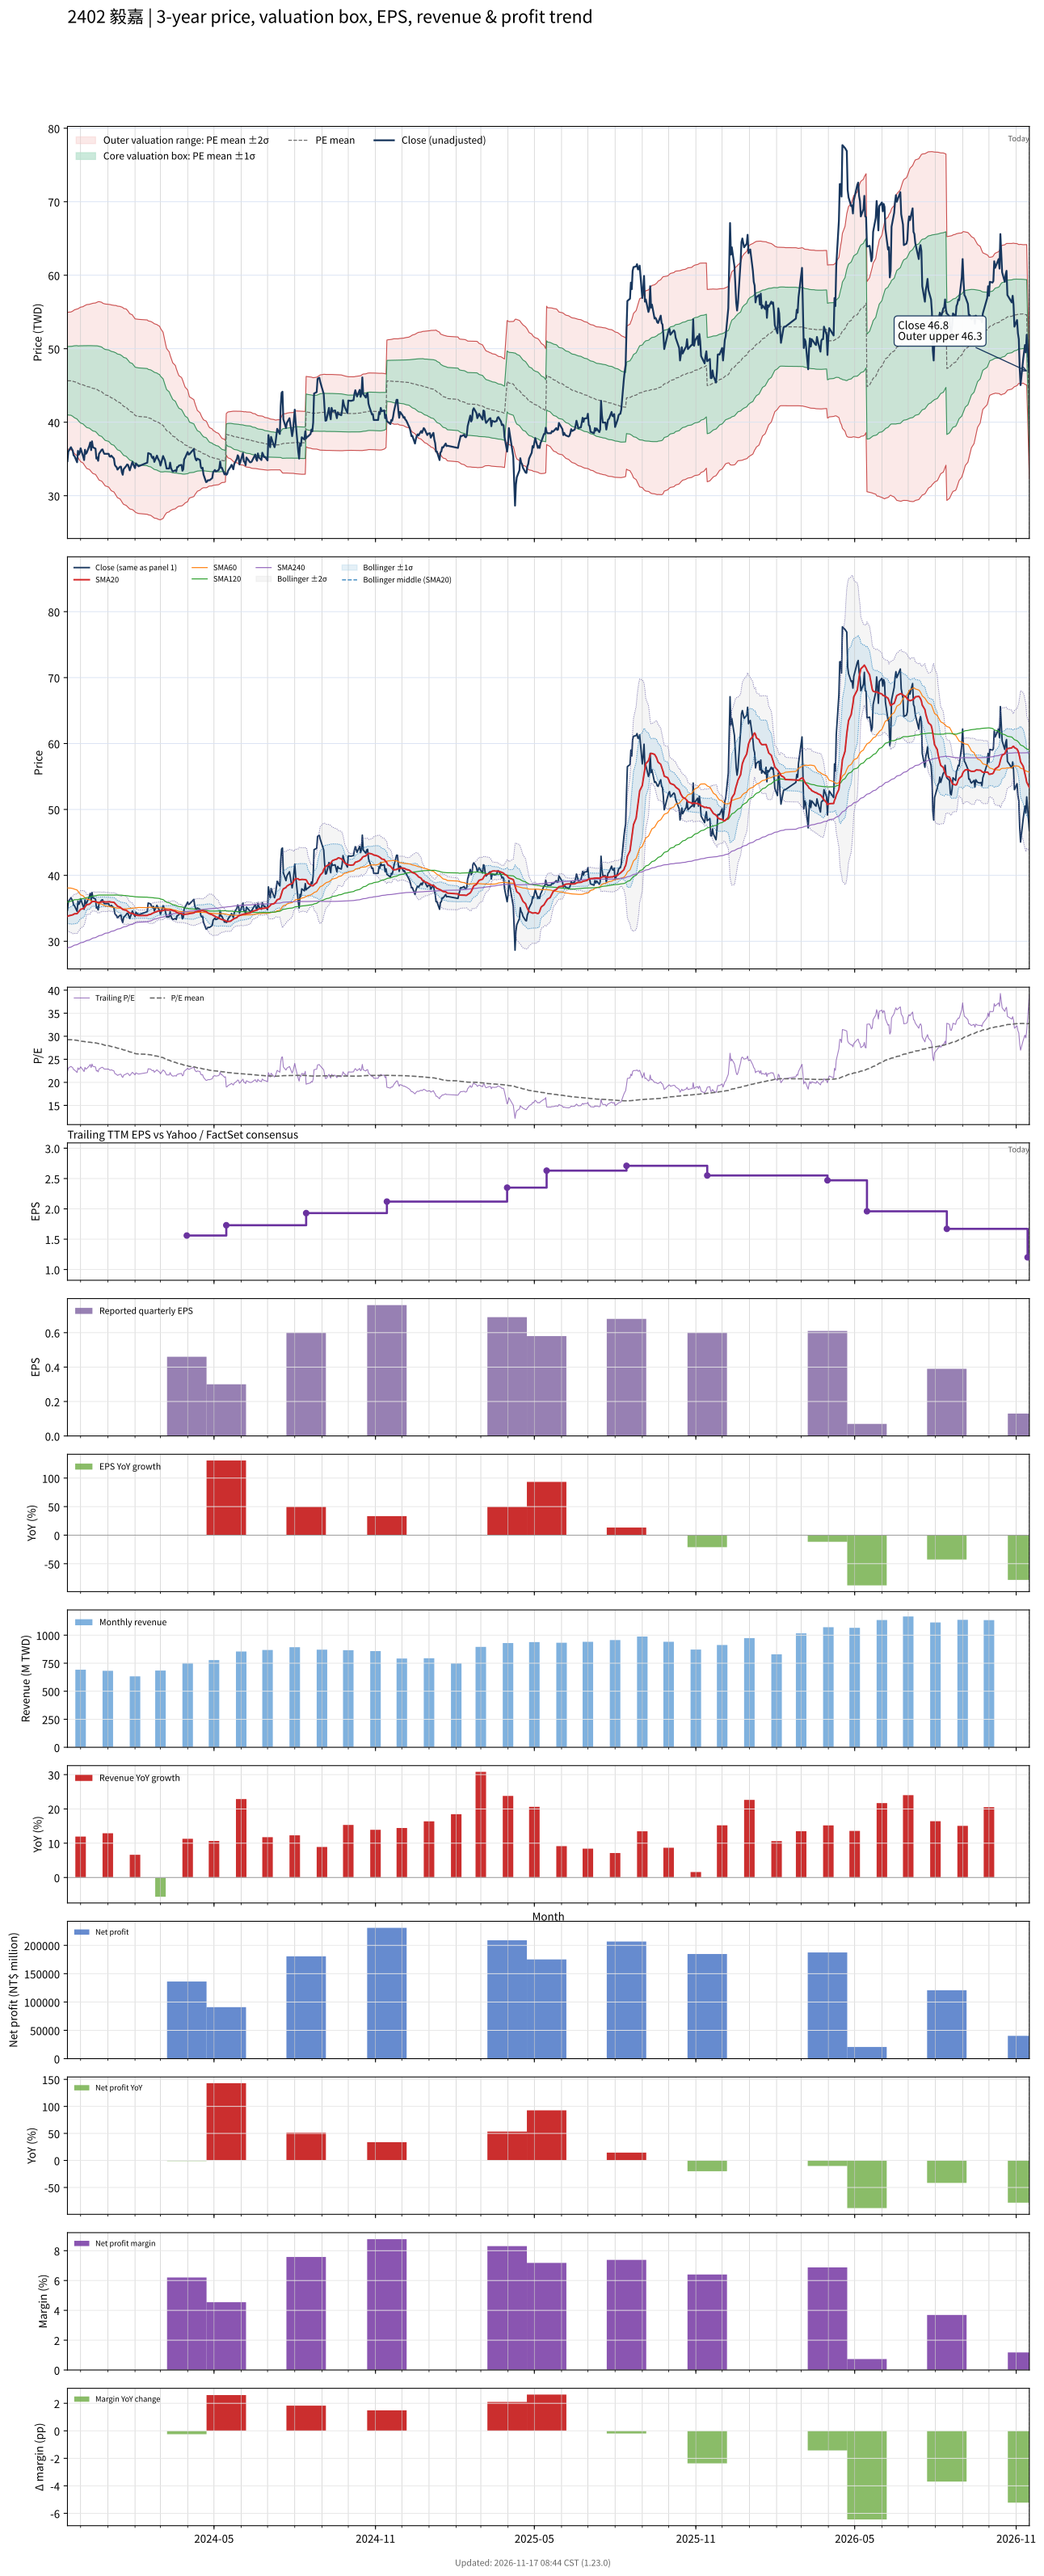

Values plotted in this chart, from the file beside it:
# chart-version: skill-stock-dynamic-val…
date, close, available_date, period_end, eps, ttm_eps, pe, pe_mean, pe_std, price_m2, price_m1, price_mean, price_p1, price_p2, forward_eps, forward_pe, forward_pe_mean, forward_pe_std, forward_price_m2, forward_price_m1, forward_price_mean, forward_price_p1, forward_price_p2, sma20
2023-11-16, 34.7, 2023-11-14, 2023-09-30, 0.57, 1.56, 22.24, 29.27, 2.966, 36.41, 41.04, 45.66, 50.29, 54.91, , , , , , , , , , 33.77
2023-11-17, 36, 2023-11-14, 2023-09-30, 0.57, 1.56, 23.08, 29.26, 2.991, 36.31, 40.97, 45.64, 50.31, 54.97, , , , , , , , , , 33.85
2023-11-20, 36.6, 2023-11-14, 2023-09-30, 0.57, 1.56, 23.46, 29.25, 3.003, 36.26, 40.95, 45.63, 50.31, 55, , , , , , , , , , 33.93
2023-11-21, 36.35, 2023-11-14, 2023-09-30, 0.57, 1.56, 23.3, 29.23, 3.029, 36.15, 40.88, 45.61, 50.33, 55.06, , , , , , , , , , 33.97
2023-11-22, 36.15, 2023-11-14, 2023-09-30, 0.57, 1.56, 23.17, 29.22, 3.058, 36.04, 40.81, 45.58, 50.35, 55.12, , , , , , , , , , 34.01
2023-11-23, 35.5, 2023-11-14, 2023-09-30, 0.57, 1.56, 22.76, 29.19, 3.095, 35.89, 40.72, 45.54, 50.37, 55.2, , , , , , , , , , 34.09
2023-11-24, 35.4, 2023-11-14, 2023-09-30, 0.57, 1.56, 22.69, 29.17, 3.136, 35.72, 40.61, 45.5, 50.4, 55.29, , , , , , , , , , 34.16
2023-11-27, 34.55, 2023-11-14, 2023-09-30, 0.57, 1.56, 22.15, 29.12, 3.2, 35.44, 40.43, 45.42, 50.42, 55.41, , , , , , , , , , 34.19
2023-11-28, 36.1, 2023-11-14, 2023-09-30, 0.57, 1.56, 23.14, 29.05, 3.241, 35.21, 40.26, 45.32, 50.37, 55.43, , , , , , , , , , 34.37
2023-11-29, 35.6, 2023-11-14, 2023-09-30, 0.57, 1.56, 22.82, 29.01, 3.289, 34.99, 40.12, 45.25, 50.38, 55.51, , , , , , , , , , 34.52
2023-11-30, 35.85, 2023-11-14, 2023-09-30, 0.57, 1.56, 22.98, 28.97, 3.331, 34.8, 40, 45.2, 50.39, 55.59, , , , , , , , , , 34.67
2023-12-01, 36.45, 2023-11-14, 2023-09-30, 0.57, 1.56, 23.37, 28.94, 3.367, 34.64, 39.89, 45.14, 50.4, 55.65, , , , , , , , , , 34.85
2023-12-04, 35.3, 2023-11-14, 2023-09-30, 0.57, 1.56, 22.63, 28.9, 3.414, 34.43, 39.75, 45.08, 50.4, 55.73, , , , , , , , , , 34.95
2023-12-05, 34.85, 2023-11-14, 2023-09-30, 0.57, 1.56, 22.34, 28.86, 3.462, 34.21, 39.62, 45.02, 50.42, 55.82, , , , , , , , , , 35.05
2023-12-06, 36.25, 2023-11-14, 2023-09-30, 0.57, 1.56, 23.24, 28.82, 3.497, 34.06, 39.51, 44.97, 50.42, 55.88, , , , , , , , , , 35.22
2023-12-07, 35.7, 2023-11-14, 2023-09-30, 0.57, 1.56, 22.88, 28.79, 3.536, 33.88, 39.39, 44.91, 50.43, 55.94, , , , , , , , , , 35.39
2023-12-08, 35.85, 2023-11-14, 2023-09-30, 0.57, 1.56, 22.98, 28.75, 3.573, 33.7, 39.28, 44.85, 50.43, 56, , , , , , , , , , 35.55
2023-12-11, 36.8, 2023-11-14, 2023-09-30, 0.57, 1.56, 23.59, 28.72, 3.602, 33.57, 39.19, 44.8, 50.42, 56.04, , , , , , , , , , 35.62
2023-12-12, 37.25, 2023-11-14, 2023-09-30, 0.57, 1.56, 23.88, 28.69, 3.627, 33.44, 39.1, 44.76, 50.42, 56.07, , , , , , , , , , 35.76
2023-12-13, 36.2, 2023-11-14, 2023-09-30, 0.57, 1.56, 23.21, 28.65, 3.66, 33.28, 38.99, 44.7, 50.41, 56.12, , , , , , , , , , 35.87
2023-12-14, 37.4, 2023-11-14, 2023-09-30, 0.57, 1.56, 23.97, 28.62, 3.684, 33.16, 38.91, 44.65, 50.4, 56.15, , , , , , , , , , 36.01
2023-12-15, 36.6, 2023-11-14, 2023-09-30, 0.57, 1.56, 23.46, 28.59, 3.712, 33.02, 38.81, 44.6, 50.39, 56.18, , , , , , , , , , 36.04
2023-12-18, 36.4, 2023-11-14, 2023-09-30, 0.57, 1.56, 23.33, 28.56, 3.739, 32.89, 38.73, 44.56, 50.39, 56.22, , , , , , , , , , 36.03
2023-12-19, 35.05, 2023-11-14, 2023-09-30, 0.57, 1.56, 22.47, 28.53, 3.777, 32.72, 38.61, 44.5, 50.39, 56.29, , , , , , , , , , 35.96
2023-12-20, 35.2, 2023-11-14, 2023-09-30, 0.57, 1.56, 22.56, 28.48, 3.816, 32.53, 38.48, 44.43, 50.39, 56.34, , , , , , , , , , 35.91
2023-12-21, 34.75, 2023-11-14, 2023-09-30, 0.57, 1.56, 22.28, 28.43, 3.858, 32.31, 38.33, 44.35, 50.37, 56.39, , , , , , , , , , 35.88
2023-12-22, 35.7, 2023-11-14, 2023-09-30, 0.57, 1.56, 22.88, 28.38, 3.89, 32.13, 38.2, 44.27, 50.33, 56.4, , , , , , , , , , 35.89
2023-12-25, 36.25, 2023-11-14, 2023-09-30, 0.57, 1.56, 23.24, 28.3, 3.901, 31.98, 38.06, 44.15, 50.24, 56.32, , , , , , , , , , 35.98
2023-12-26, 36.3, 2023-11-14, 2023-09-30, 0.57, 1.56, 23.27, 28.22, 3.906, 31.84, 37.93, 44.02, 50.12, 56.21, , , , , , , , , , 35.99
2023-12-27, 35.95, 2023-11-14, 2023-09-30, 0.57, 1.56, 23.04, 28.15, 3.923, 31.68, 37.8, 43.92, 50.04, 56.16, , , , , , , , , , 36.01
2023-12-28, 35.7, 2023-11-14, 2023-09-30, 0.57, 1.56, 22.88, 28.09, 3.945, 31.51, 37.66, 43.81, 49.97, 56.12, , , , , , , , , , 36
2023-12-29, 35.7, 2023-11-14, 2023-09-30, 0.57, 1.56, 22.88, 28.02, 3.966, 31.34, 37.53, 43.71, 49.9, 56.09, , , , , , , , , , 35.96
2024-01-02, 35.7, 2023-11-14, 2023-09-30, 0.57, 1.56, 22.88, 27.96, 3.986, 31.18, 37.39, 43.61, 49.83, 56.05, , , , , , , , , , 35.98
2024-01-03, 35.35, 2023-11-14, 2023-09-30, 0.57, 1.56, 22.66, 27.89, 4.009, 31, 37.26, 43.51, 49.77, 56.02, , , , , , , , , , 36.01
2024-01-04, 35.3, 2023-11-14, 2023-09-30, 0.57, 1.56, 22.63, 27.83, 4.033, 30.83, 37.13, 43.42, 49.71, 56, , , , , , , , , , 35.96
2024-01-05, 35.45, 2023-11-14, 2023-09-30, 0.57, 1.56, 22.72, 27.77, 4.052, 30.67, 36.99, 43.32, 49.64, 55.96, , , , , , , , , , 35.95
2024-01-08, 35.05, 2023-11-14, 2023-09-30, 0.57, 1.56, 22.47, 27.7, 4.07, 30.51, 36.86, 43.2, 49.55, 55.9, , , , , , , , , , 35.91
2024-01-09, 34.2, 2023-11-14, 2023-09-30, 0.57, 1.56, 21.92, 27.63, 4.098, 30.31, 36.71, 43.1, 49.49, 55.88, , , , , , , , , , 35.77
2024-01-10, 34, 2023-11-14, 2023-09-30, 0.57, 1.56, 21.79, 27.57, 4.13, 30.12, 36.56, 43.01, 49.45, 55.89, , , , , , , , , , 35.61
2024-01-11, 33.9, 2023-11-14, 2023-09-30, 0.57, 1.56, 21.73, 27.49, 4.152, 29.93, 36.41, 42.88, 49.36, 55.84, , , , , , , , , , 35.5
2024-01-12, 33.55, 2023-11-14, 2023-09-30, 0.57, 1.56, 21.51, 27.41, 4.176, 29.73, 36.25, 42.76, 49.28, 55.79, , , , , , , , , , 35.3
2024-01-15, 33.95, 2023-11-14, 2023-09-30, 0.57, 1.56, 21.76, 27.34, 4.199, 29.55, 36.1, 42.65, 49.2, 55.75, , , , , , , , , , 35.17
2024-01-16, 33.95, 2023-11-14, 2023-09-30, 0.57, 1.56, 21.76, 27.27, 4.218, 29.38, 35.96, 42.54, 49.12, 55.7, , , , , , , , , , 35.05
2024-01-17, 33.2, 2023-11-14, 2023-09-30, 0.57, 1.56, 21.28, 27.19, 4.245, 29.18, 35.8, 42.42, 49.05, 55.67, , , , , , , , , , 34.96
2024-01-18, 32.85, 2023-11-14, 2023-09-30, 0.57, 1.56, 21.06, 27.11, 4.268, 28.98, 35.64, 42.29, 48.95, 55.61, , , , , , , , , , 34.84
2024-01-19, 33.6, 2023-11-14, 2023-09-30, 0.57, 1.56, 21.54, 27.02, 4.272, 28.83, 35.49, 42.16, 48.82, 55.48, , , , , , , , , , 34.78
2024-01-22, 34.05, 2023-11-14, 2023-09-30, 0.57, 1.56, 21.83, 26.95, 4.282, 28.68, 35.36, 42.04, 48.72, 55.4, , , , , , , , , , 34.7
2024-01-23, 34.25, 2023-11-14, 2023-09-30, 0.57, 1.56, 21.96, 26.86, 4.28, 28.55, 35.23, 41.9, 48.58, 55.26, , , , , , , , , , 34.6
2024-01-24, 34.2, 2023-11-14, 2023-09-30, 0.57, 1.56, 21.92, 26.78, 4.279, 28.43, 35.1, 41.78, 48.45, 55.13, , , , , , , , , , 34.49
2024-01-25, 33.85, 2023-11-14, 2023-09-30, 0.57, 1.56, 21.7, 26.69, 4.268, 28.31, 34.97, 41.63, 48.29, 54.95, , , , , , , , , , 34.39
2024-01-26, 33.45, 2023-11-14, 2023-09-30, 0.57, 1.56, 21.44, 26.59, 4.258, 28.2, 34.84, 41.48, 48.13, 54.77, , , , , , , , , , 34.28
2024-01-29, 34.6, 2023-11-14, 2023-09-30, 0.57, 1.56, 22.18, 26.51, 4.247, 28.11, 34.73, 41.36, 47.98, 54.61, , , , , , , , , , 34.22
2024-01-30, 34.3, 2023-11-14, 2023-09-30, 0.57, 1.56, 21.99, 26.42, 4.226, 28.03, 34.62, 41.21, 47.81, 54.4, , , , , , , , , , 34.15
2024-01-31, 34, 2023-11-14, 2023-09-30, 0.57, 1.56, 21.79, 26.34, 4.22, 27.92, 34.5, 41.09, 47.67, 54.26, , , , , , , , , , 34.09
2024-02-01, 33.75, 2023-11-14, 2023-09-30, 0.57, 1.56, 21.63, 26.25, 4.205, 27.83, 34.39, 40.95, 47.51, 54.07, , , , , , , , , , 34.01
2024-02-02, 34.4, 2023-11-14, 2023-09-30, 0.57, 1.56, 22.05, 26.2, 4.221, 27.71, 34.29, 40.88, 47.46, 54.04, , , , , , , , , , 33.95
2024-02-05, 34, 2023-11-14, 2023-09-30, 0.57, 1.56, 21.79, 26.15, 4.234, 27.58, 34.18, 40.79, 47.39, 54, , , , , , , , , , 33.9
2024-02-15, 34.5, 2023-11-14, 2023-09-30, 0.57, 1.56, 22.12, 26.08, 4.237, 27.47, 34.08, 40.69, 47.3, 53.91, , , , , , , , , , 33.92
2024-02-16, 35.8, 2023-11-14, 2023-09-30, 0.57, 1.56, 22.95, 26.02, 4.229, 27.4, 34, 40.59, 47.19, 53.79, , , , , , , , , , 34.01
... 667 more rows
